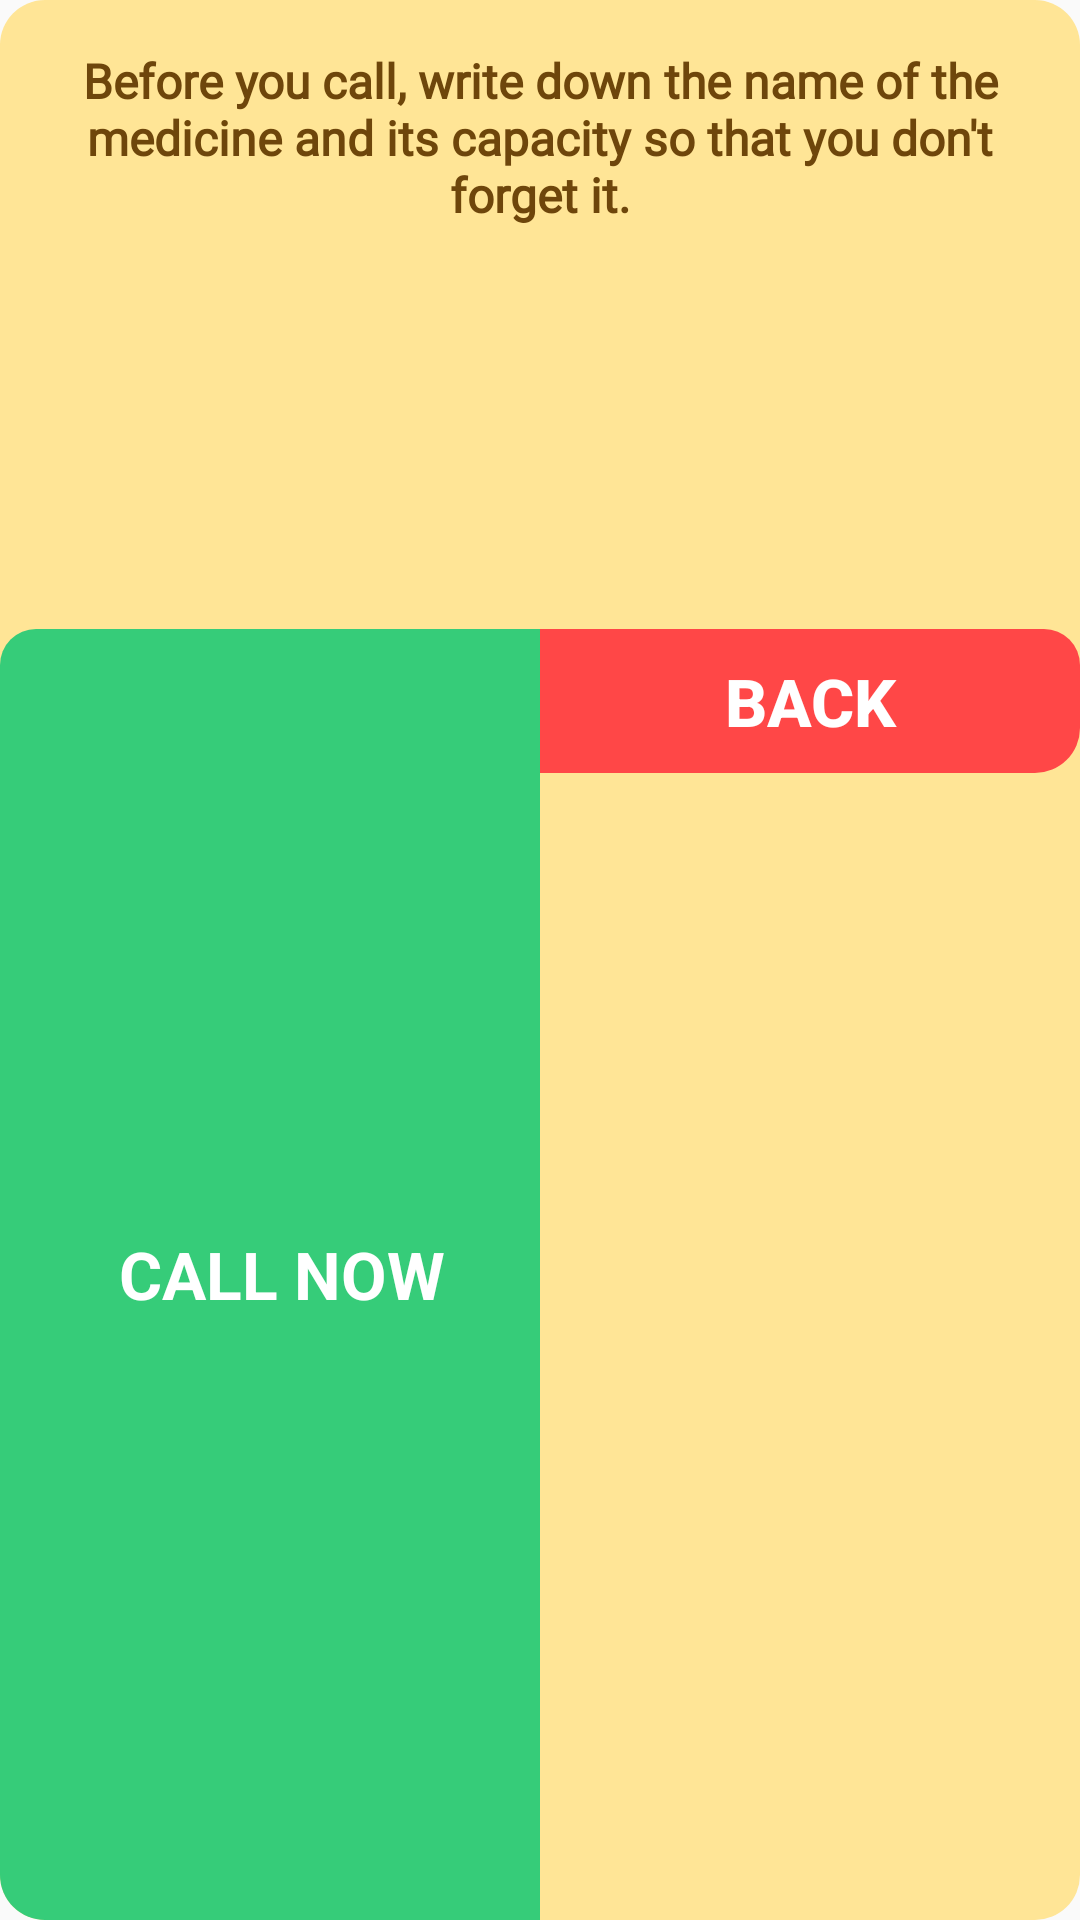

Write the Android layout XML for this screen, with the resource values it uses.
<!-- AndroidManifest.xml: application theme AppTheme -->
<!-- res/layout/dialog_call.xml -->
<?xml version="1.0" encoding="utf-8"?>
<LinearLayout xmlns:android="http://schemas.android.com/apk/res/android"
    xmlns:tools="http://schemas.android.com/tools"
    android:layout_width="match_parent"
    android:layout_height="wrap_content"
    android:background="@drawable/dosis_alert_dialog_bg"
    android:orientation="vertical">

    <LinearLayout
        android:layout_width="match_parent"
        android:layout_height="wrap_content"
        android:orientation="vertical"
        android:padding="16dp">
        <TextView
            android:layout_width="wrap_content"
            android:layout_height="wrap_content"
            android:gravity="center"
            android:text="@string/before_calling"
            android:fontFamily="@font/poppins_bold"
            android:textColor="@color/colorText"
            android:textSize="16sp"
            android:textStyle="bold" />
        <TextView
            android:id="@+id/nombre_tratamiento"
            android:layout_width="wrap_content"
            android:layout_height="wrap_content"
            android:gravity="center"
            android:layout_marginTop="24dp"
            android:textAllCaps="true"
            android:layout_gravity="center"
            android:fontFamily="@font/poppins_bold"
            android:textColor="@color/colorText"
            android:textSize="36sp"
            android:textStyle="bold" />
        <TextView
            android:id="@+id/cantidad_tratamiento"
            android:layout_width="wrap_content"
            android:layout_height="wrap_content"
            android:layout_gravity="center"
            android:layout_marginBottom="24dp"
            android:fontFamily="@font/poppins_bold"
            android:textColor="@color/colorText"
            android:textSize="16sp"
            android:textStyle="bold|italic" />
    </LinearLayout>
    <LinearLayout
        android:layout_width="match_parent"
        android:layout_height="0dp"
        android:layout_weight="1"
        android:orientation="horizontal">
        <LinearLayout
            android:id="@+id/call"
            android:layout_width="match_parent"
            android:layout_height="match_parent"
            android:gravity="center"
            android:layout_weight="0.5"
            android:background="@drawable/rounded_ok_button_left_both"
            android:padding="10dp">

            <ImageView
                android:layout_width="wrap_content"
                android:layout_height="wrap_content"
                android:src="@drawable/ic_baseline_call_24"
                tools:ignore="ContentDescription" />

            <TextView
                android:layout_width="wrap_content"
                android:layout_height="match_parent"
                android:layout_marginStart="8dp"
                android:textSize="@dimen/btnText"
                android:gravity="center_vertical"
                android:text="@string/call_now"
                android:textAllCaps="true"
                android:textColor="#ffffff"
                android:textStyle="bold" />
        </LinearLayout>
        <Button
            android:id="@+id/btnBack"
            android:layout_width="match_parent"
            android:layout_height="wrap_content"
            android:background="@drawable/rounded_cancel_button_right_both"
            android:textColor="#FFF"
            android:text="@string/back"
            android:textAllCaps="true"
            android:textSize="@dimen/btnText"
            android:textStyle="bold"
            android:layout_weight="0.5"
            style="?android:attr/buttonBarButtonStyle">
        </Button>
    </LinearLayout>
</LinearLayout>
<!-- resources referenced by this layout -->
<resources>
  <color name="colorText">#6E460B</color>
  <dimen name="btnText">22sp</dimen>
  <!-- drawable dosis_alert_dialog_bg (drawable) -->
  <?xml version="1.0" encoding="utf-8"?>
  <shape xmlns:android="http://schemas.android.com/apk/res/android">
      <solid android:color="@color/colorTextBox" />
      <corners android:radius="15dp" />
  </shape>
  <!-- drawable rounded_cancel_button_right_both (drawable) -->
  <?xml version="1.0" encoding="utf-8"?>
  <ripple xmlns:android="http://schemas.android.com/apk/res/android"
      android:color="@color/colorCancelButtonPressed">
      <item android:id="@android:id/mask">
          <shape android:shape="rectangle">
              <solid android:color="#FFFFFF" />
          </shape>
      </item>
  
      <item android:id="@android:id/background">
          <shape android:shape="rectangle"
              android:tint="@color/colorCancelButton">
              <corners
                  android:radius="1dp"
                  android:topLeftRadius="0dp"
                  android:topRightRadius="12dp"
                  android:bottomLeftRadius="0dp"
                  android:bottomRightRadius="15dp" />
          </shape>
      </item>
  </ripple>
  <!-- drawable rounded_ok_button_left_both (drawable) -->
  <?xml version="1.0" encoding="utf-8"?>
  <ripple xmlns:android="http://schemas.android.com/apk/res/android"
      android:color="@color/colorAddButtonPressed">
      <item android:id="@android:id/mask">
          <shape android:shape="rectangle">
              <solid android:color="#FFFFFF" />
          </shape>
      </item>
  
      <item android:id="@android:id/background">
          <shape android:shape="rectangle"
              android:tint="@color/colorAddButton">
              <corners
                  android:radius="1dp"
                  android:topLeftRadius="12dp"
                  android:topRightRadius="0dp"
                  android:bottomLeftRadius="15dp"
                  android:bottomRightRadius="0dp" />
          </shape>
      </item>
  </ripple>
  <string name="back">Back</string>
  <string name="before_calling">Before you call, write down the name of the medicine and its capacity so that you don\'t forget it.</string>
  <string name="call_now">CALL NOW</string>
  <style name="AppTheme" parent="Theme.AppCompat.Light.NoActionBar">
          
          <item name="colorPrimary">@color/colorPrimary</item>
          <item name="colorPrimaryDark">@color/colorPrimaryDark</item>
          <item name="colorAccent">#FF6666</item>
      </style>
  <color name="colorTextBox">#FFE596</color>
  <color name="colorCancelButtonPressed">#FF6666</color>
  <color name="colorCancelButton">#FF4747</color>
  <color name="colorAddButtonPressed">#00713A</color>
  <color name="colorAddButton">#36cc79</color>
  <color name="colorPrimary">#85BEC5</color>
  <color name="colorPrimaryDark">#48838A</color>
</resources>
